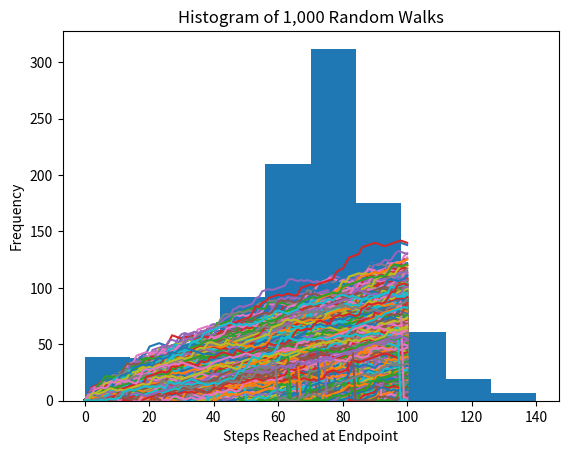

Here is the Python script that generated this plot:
# Import numpy & matplotlib
import numpy as np

import matplotlib.pyplot as plt
# Set seed in order to make the simulation reproducible
np.random.seed(1234)
# Initialize all walks
all_walks = []
# Simulate 1,000 random walks
for n in range(1000):

    random_walk = [0]

    for i in range(100):

        # Set step as last element in random_walk

        step = random_walk[-1]

    

        # Roll the die

        dice = np.random.randint(1,7)

    

        # Determine next step. They can't go underground so make sure step doesn't go below zero

        if dice <= 2:

            step = max(0, step - 1)

        elif dice <=5:

            step = step + 1

        else:

            step = step + np.random.randint(1,7)

            

        # Implement lack of self control: 0.2% chance of eating all the strawberries and going home

        if np.random.rand() <= 0.002:

            step = 0

        

        # Append the next step to random_walk

        random_walk.append(step)

    

    # Append random_walk to all_walks

    all_walks.append(random_walk)
# Convert all_walks to numpy array
np_all_walks = np.array(all_walks)
# Transpose np_all_walks so that each row represents the position after 1 throw for the 1,000 simulations 
np_all_walks_t = np.transpose(np_all_walks)
# Plot np_all_walks_t. Notice how some walks drop back down to zero when Danae & Shaelo eat the strawberries on the spot and return home. 
plt.plot(np_all_walks_t)

plt.xlabel("Die Rolls")

plt.ylabel("Steps")

plt.title("1,000 Random Walks")

plt.show()
# Select the last row from np_all_walks_t, which is the endpoint of all 1,000 simulations 
endpoints = np_all_walks_t[-1]
# Plot histogram of endpoints
plt.hist(endpoints)

plt.xlabel("Steps Reached at Endpoint")

plt.ylabel("Frequency")

plt.title("Histogram of 1,000 Random Walks")

plt.show()
# Calculate the chances that Danae and Shaelo reach Strawberry Summit
chances = np.mean(endpoints >= 100)

print(chances)